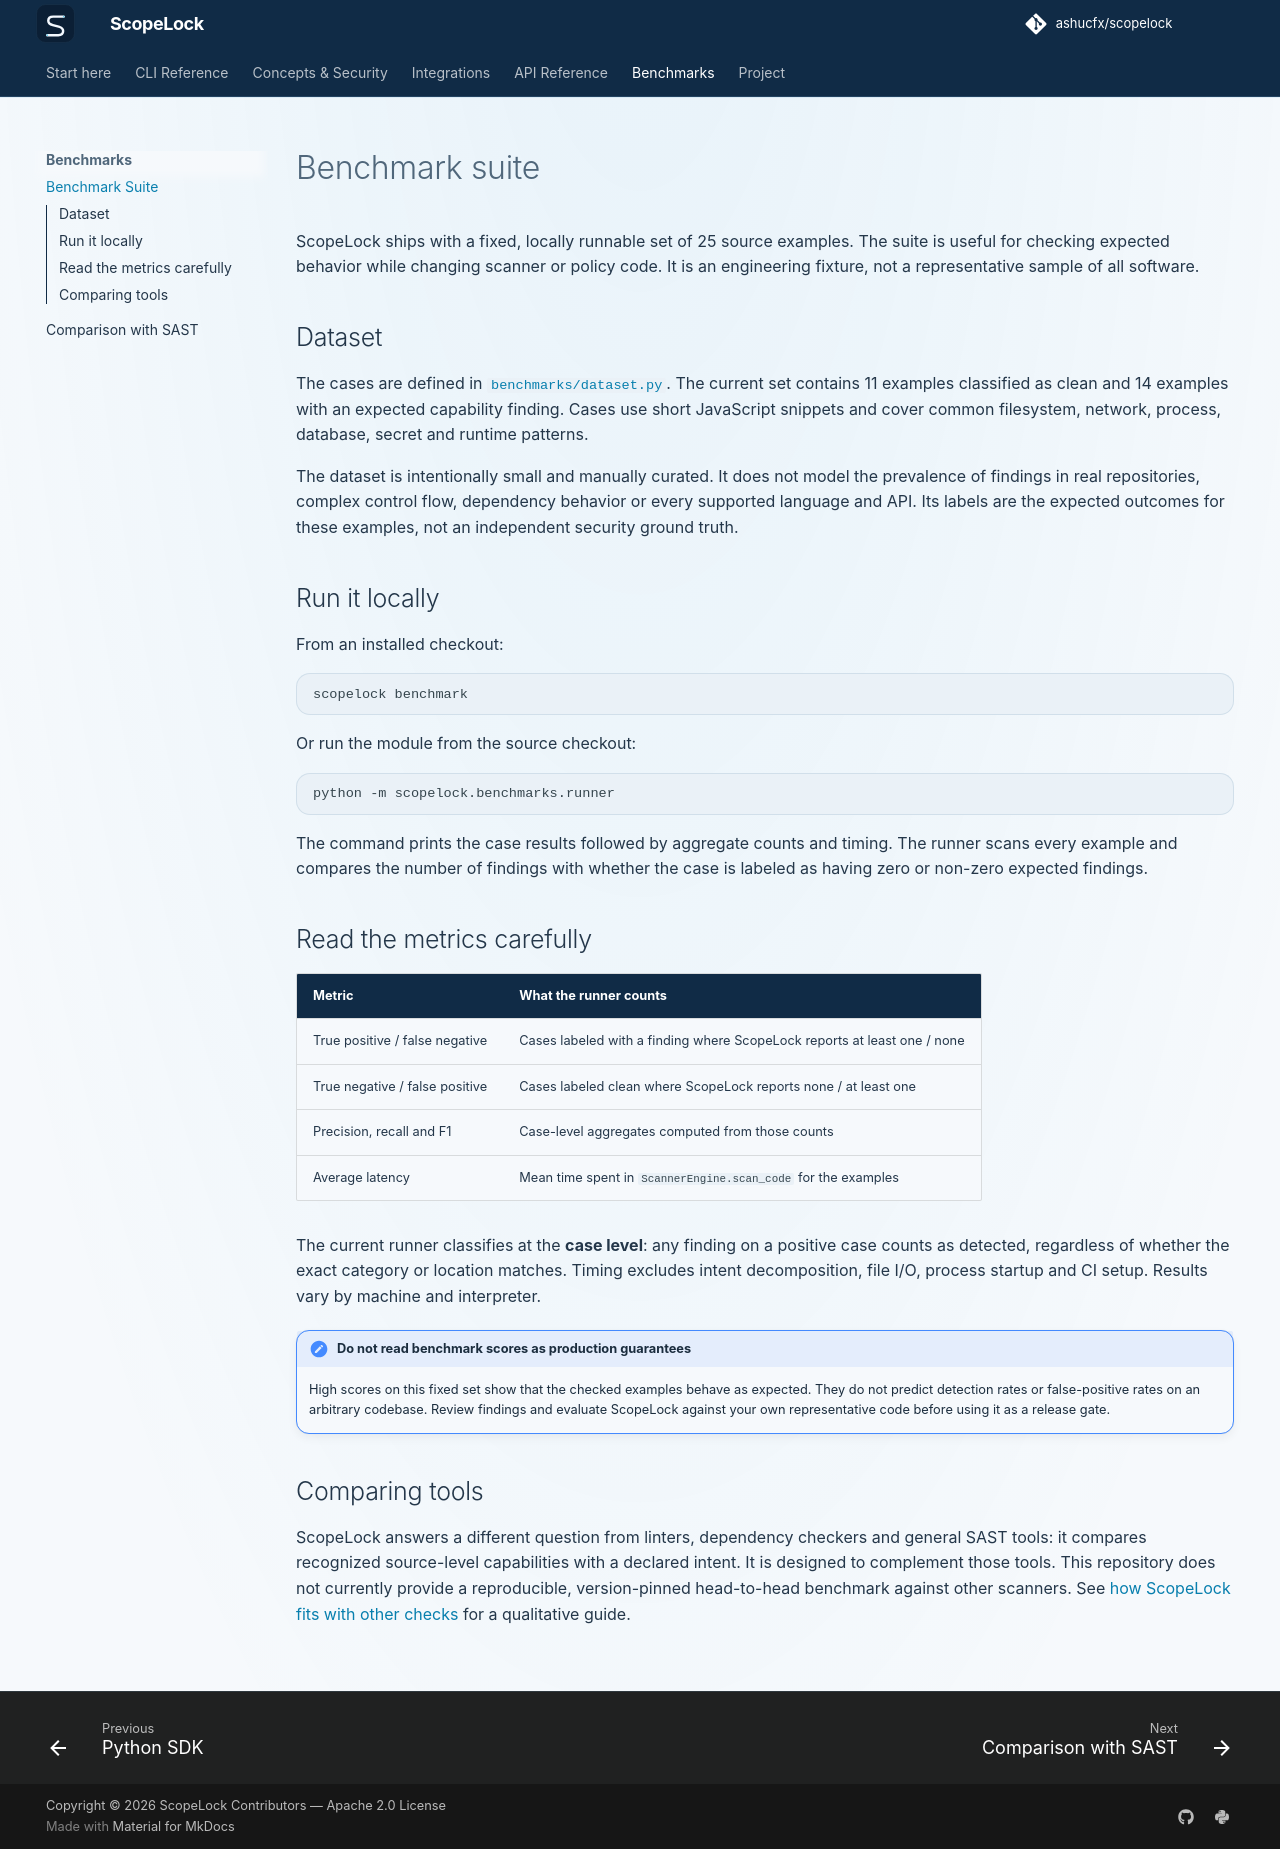

repository: ashucfx/scopelock · page: benchmarks/benchmarks/index.html · generator: mkdocs

# Benchmark suite

ScopeLock ships with a fixed, locally runnable set of 25 source examples. The suite is useful for checking expected behavior while changing scanner or policy code. It is an engineering fixture, not a representative sample of all software.

## Dataset

The cases are defined in [`benchmarks/dataset.py`](https://github.com/ashucfx/scopelock/blob/main/benchmarks/dataset.py). The current set contains 11 examples classified as clean and 14 examples with an expected capability finding. Cases use short JavaScript snippets and cover common filesystem, network, process, database, secret and runtime patterns.

The dataset is intentionally small and manually curated. It does not model the prevalence of findings in real repositories, complex control flow, dependency behavior or every supported language and API. Its labels are the expected outcomes for these examples, not an independent security ground truth.

## Run it locally

From an installed checkout:

```bash
scopelock benchmark
```

Or run the module from the source checkout:

```bash
python -m scopelock.benchmarks.runner
```

The command prints the case results followed by aggregate counts and timing. The runner scans every example and compares the number of findings with whether the case is labeled as having zero or non-zero expected findings.

## Read the metrics carefully

| Metric | What the runner counts |
|---|---|
| True positive / false negative | Cases labeled with a finding where ScopeLock reports at least one / none |
| True negative / false positive | Cases labeled clean where ScopeLock reports none / at least one |
| Precision, recall and F1 | Case-level aggregates computed from those counts |
| Average latency | Mean time spent in `ScannerEngine.scan_code` for the examples |

The current runner classifies at the **case level**: any finding on a positive case counts as detected, regardless of whether the exact category or location matches. Timing excludes intent decomposition, file I/O, process startup and CI setup. Results vary by machine and interpreter.

!!! note "Do not read benchmark scores as production guarantees"
    High scores on this fixed set show that the checked examples behave as expected. They do not predict detection rates or false-positive rates on an arbitrary codebase. Review findings and evaluate ScopeLock against your own representative code before using it as a release gate.

## Comparing tools

ScopeLock answers a different question from linters, dependency checkers and general SAST tools: it compares recognized source-level capabilities with a declared intent. It is designed to complement those tools. This repository does not currently provide a reproducible, version-pinned head-to-head benchmark against other scanners. See [how ScopeLock fits with other checks](comparison.md) for a qualitative guide.
